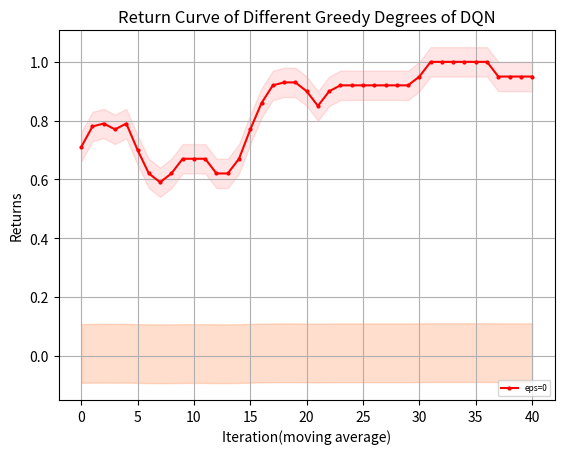

Write the Python code that produced this figure.
import matplotlib.pyplot as plt
from matplotlib.font_manager import FontProperties
"""
missile 4500 
    win_rate
        DQN eps=0 y_1
        DQN eps=0.05 y_2
        DQN eps=decreasing y_3
    returns
        DQN eps=0 z_1
        DQN eps=0.05 z_2
        DQN eps=decreasing z_3
missile 4750
    win_rate
        DQN eps=0 y_11
"""
# 设置中文字体
import numpy as np

# 示例数据

y_1=[30.0, 90.0, 100.0, 30.0, 90.0, 90.0, 70.0, 60.0, 50.0, 100.0, 100.0, 100.0, 80.0, 50.0, 0.0, 10.0, 40.0, 90.0, 100.0, 100.0, 100.0, 50.0, 80.0, 100.0, 100.0, 100.0, 100.0, 100.0, 100.0, 70.0, 50.0, 100.0, 100.0, 100.0, 100.0, 100.0, 100.0, 100.0, 100.0, 100.0, 100.0, 100.0, 100.0, 100.0, 100.0, 100.0, 50.0, 100.0, 100.0, 100.0]
y_1=np.array([i*0.01 for i in y_1])
y_2=[20.0, 50.0, 10.0, 80.0, 90.0, 70.0, 50.0, 40.0, 30.0, 30.0, 40.0, 60.0, 100.0, 80.0, 30.0, 0.0, 50.0, 40.0, 20.0, 0.0, 60.0, 60.0, 20.0, 40.0, 50.0, 30.0, 80.0, 100.0, 100.0, 30.0, 10.0, 60.0, 60.0, 60.0, 100.0, 90.0, 80.0, 80.0, 40.0, 40.0, 90.0, 100.0, 90.0, 100.0, 40.0, 10.0, 30.0, 20.0, 40.0, 90.0]
y_2=np.array([i*0.01 for i in y_1])
y_3= [20.0, 20.0, 0.0, 10.0, 30.0, 10.0, 0.0, 0.0, 80.0, 90.0, 30.0, 50.0, 50.0, 30.0, 0.0, 40.0, 50.0, 0.0, 20.0, 70.0, 50.0, 70.0, 30.0, 80.0, 40.0, 80.0, 90.0, 60.0, 40.0, 90.0, 50.0, 40.0, 40.0, 40.0, 40.0, 40.0, 50.0, 40.0, 0.0, 60.0, 100.0, 90.0, 80.0, 100.0, 100.0, 100.0, 60.0, 60.0, 50.0, 30.0]
y_3=np.array([i*0.01 for i in y_1])
# y_11=np.array([i*0.01 for i in y_11])
z_1 = np.array([-1531.1, -862.21, -1032.1, -1386.32, -1330.94, -1406.71, -718.35, -1119.67, -476.02])
z_1 = np.concatenate((z_1, np.full(41, -68.6)))
z_2 = [-1519.94, -1063.15, -1318.7, -1575.24, -1274.99, -1410.24, -1496.06, -1570.53, -1456.07, -1402.42, -1322.19, -1490.28, -1335.21, -1958.7, -2040.6, -1760.78, -1888.57, -1686.24, -1824.75, -1831.88, -1884.87, -1805.24, -1394.16, -751.44, -302.29, -102.59, -123.61, -248.58, -439.18, -1517.53, -429.83, -219.13, -316.06, -630.09, -906.09, -1020.21, -1055.84, -1172.94, -1582.28, -928.25, -573.81, -1127.23, -1026.5, -996.75, -896.06, -233.96, -676.23, -1164.15, -745.47, -857.54]
z_3=[-1179.95, -1335.77, -1247.3, -1410.43, -1184.76, -1269.26, -1292.79, -1424.22, -858.34, -435.73, -959.39, -999.38, -991.45, -819.36, -541.35, -653.09, -686.63, -2121.91, -1069.21, -1086.37, -1105.27, -1030.41, -1496.66, -1457.63, -1292.21, -1165.61, -1193.57, -1201.85, -1329.45, -1133.88, -1167.93, -1200.53, -1232.42, -1354.53, -1316.59, -1328.11, -2648.6, -1759.72, -1335.47, -1429.7, -1145.98, -1373.66, -1407.2, -1565.48, -1565.76, -1127.88, -1498.9, -2174.05, -1752.19, -1324.67]
z_11=[-5774.459657024984, -5776.781622481511, -5829.382042534321, -5812.138213527156, -5598.7056327278815, -5830.539703140863, -5549.846550851113, -5517.5375481101755, -4541.788944288308, -5758.299755409529, -5695.125171017494, -5551.514178155347, -5794.958133281073, -5063.640361552083, -6084.857613429822, -5628.485563081485, -4966.47066638946, -5574.672147583369, -5254.425683055673, -5246.848666297266, -5202.450256359382, -5668.491597826675, -5637.136388048495, -5655.4747364130735, -5751.540337828121, -5239.724708328254, -5031.586129020843, -5408.709073258409, -5991.862525749044, -5494.855124906664, -5443.146628151471, -5173.45376962962, -5630.0284406840365, -5419.283138237619, -5811.396762896919, -5011.6439146093335, -5242.2991079801095, -5197.847394413733, -4560.7091425438075, -4340.968005229957, -5560.205952081765, -5643.294652318719, -5659.784391114854, -5714.93377029427, -4763.912015180711, -5146.300135644949, -5328.32247927773, -5226.232971317545, -4850.858551853076, -4818.13284568306, -5214.149464858082, -5276.232971317545, -4998.709312823385, -5322.836525052701, -5276.232971317545, -5276.232971317545, -5276.232971317545, -5276.232971317545, -5276.232971317545, 
-5276.232971317545, -5276.232971317545, -5276.232971317545, -5276.232971317545, -5329.398118859953, -5596.081028860772, -4875.817308771231, -5208.432032738116, -5276.232971317545, -5186.687815196798, -5164.107980508414]
def plot_fig(y_1,y_2,y_3):
    # 定义长度为 10 的平均滤波器
    window = np.ones(10) / 10
    # 使用卷积计算滑动平均
    y_1_smooth = np.convolve(y_1, window, mode='valid')
    y_2_smooth = np.convolve(y_2, window, mode='valid')
    y_3_smooth = np.convolve(y_3, window, mode='valid')
    x = np.array(list(range(0, len(y_1_smooth))))
    # 示例数据
    plt.figure(dpi=250)
    # 创建折线图
    # plt.plot(x, y_1_smooth, marker='o', linestyle='-', color='b', label='eps=0',markersize=2)
    # plt.plot(x, y_2_smooth, marker='o', linestyle='-', color='r', label='eps=0.05',markersize=2)
    # plt.plot(x, y_3_smooth, marker='o', linestyle='-', color='orange', label='eps decreasing',markersize=2)
    plt.plot(x, y_1_smooth, marker='o', linestyle='-', color='r', label='eps=0',markersize=2)
    shadow_width_1 = 0.05  # 阴影宽度
    shadow_width_2=0.1
    y_1_upper = y_1_smooth + shadow_width_1
    y_1_lower = y_1_smooth - shadow_width_1
    y_2_upper = y_2_smooth + shadow_width_2
    y_2_lower = y_2_smooth - shadow_width_2
    y_3_upper = y_3_smooth + shadow_width_2
    y_3_lower = y_3_smooth - shadow_width_2
    # 填充阴影
    plt.fill_between(x, y_1_upper, y_1_lower, color='r', alpha=0.1)
    plt.fill_between(x, y_2_upper, y_2_lower, color='r', alpha=0.1)
    plt.fill_between(x, y_3_upper, y_3_lower, color='orange', alpha=0.1)#alpha是不透明度
    # 添加标题和标签
    plt.title('Return Curve of Different Greedy Degrees of DQN')
    plt.xlabel('Iteration(moving average)')
    plt.ylabel('Returns')
    # 添加网格
    plt.grid(True)
    # 显示图例
    plt.legend(loc='lower right',prop={'size':6})
    # 显示图表
    plt.show()
if __name__=="__main__":
    plot_fig(y_1,y_2,y_3)
